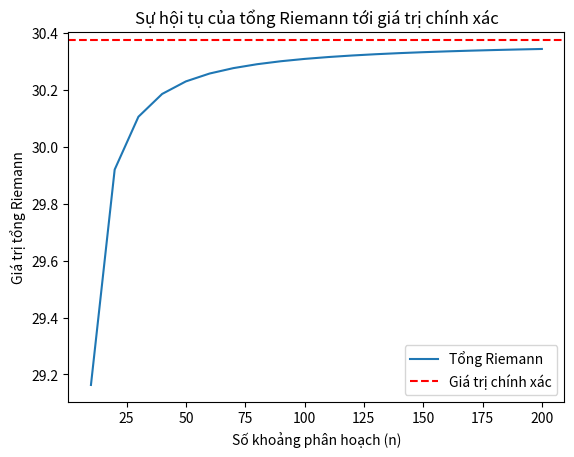

Write Python code to recreate this figure.
import matplotlib.pyplot as plt
from scipy.integrate import dblquad


def f(x, y):
    return x * y
I, error = dblquad(f, 0, 3, lambda x: x**2, lambda x: 3 * x)

# Giá trị tích phân chính xác
exact_value = I
def riemann_sum(f, x_min, x_max, n):
    dx = (x_max - x_min) / n
    total_sum = 0
    for i in range(n):
        x = x_min + i * dx
        y_min = x**2
        y_max = 3 * x
        dy = (y_max - y_min) / n
        for j in range(n):
            y = y_min + j * dy
            total_sum += f(x, y) * dx * dy
    return total_sum

# Danh sách các giá trị của n
n_values = list(range(10, 201, 10))
riemann_values = [riemann_sum(f, 0, 3, n) for n in n_values]

# Vẽ đồ thị
plt.plot(n_values, riemann_values, label='Tổng Riemann')
plt.axhline(y=exact_value, color='r', linestyle='--', label='Giá trị chính xác')
plt.xlabel('Số khoảng phân hoạch (n)')
plt.ylabel('Giá trị tổng Riemann')
plt.legend()
plt.title('Sự hội tụ của tổng Riemann tới giá trị chính xác')
plt.show()
